Run: headless pygame with SDL's dummy video driver; simulated clock (each Clock.tick advances the game by its frame time, no real sleeping); random seed 0; keys injected as events and as key.get_pressed() state; mouse plan: one left click at the window centre at the start of phase 2, then a move to the lower-right quarter at the start of phase 3.
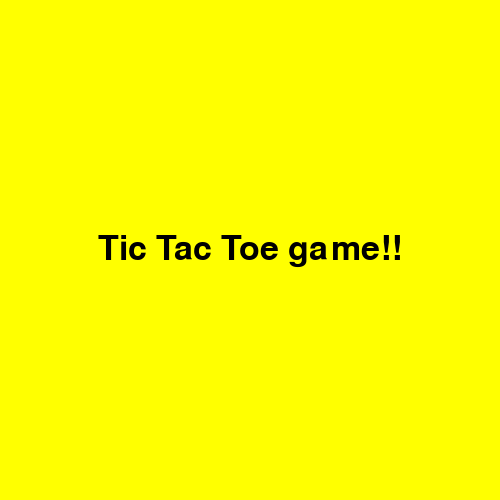
Frame 1 of 4 · flips 1–60 · no input
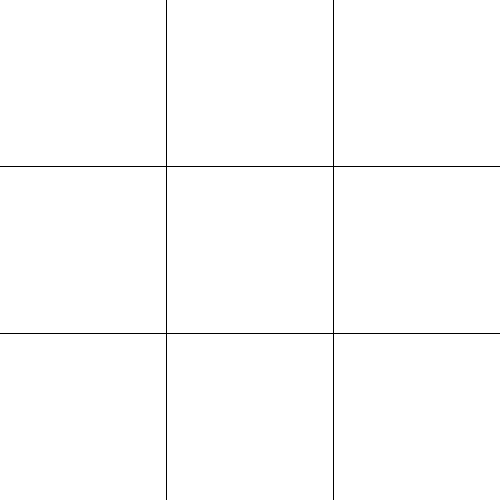
Frame 2 of 4 · flips 61–180 · clicked the window centre · tapped SPACE, RETURN · held RIGHT (→), D
Frame 3 of 4 · flips 181–300 · moved the mouse to the lower-right quarter · held DOWN (↓), S · screen unchanged from frame 2, image omitted
Frame 4 of 4 · flips 301–420 · held LEFT (←), A, UP (↑), W · screen unchanged from frame 3, image omitted

The pygame program that drew these frames:

import pygame

pygame.init()
pygame.font.init()

WIDTH, HEIGHT = 500, 500

WIN = pygame.display.set_mode((WIDTH, HEIGHT))

pygame.display.set_caption("Tic Tac Toe game!!")


class Board():
	def __init__(self):
		self.board = self.init_board()

	def init_board(self):
		board = []
		for i in range(3):
			row = []
			for j in range(3):
				row.append(' ')
			board.append(row)
		return board

	def draw_markers(self):
		for i, e in enumerate(self.board):
			for j, f in enumerate(e):
				if f == ' ':
					pass
				else:
					marker = pygame.font.SysFont("Comic Sans MS", 100)
					markerSurf = marker.render(f.upper(), True, (0, 0, 0))
					markerRect = markerSurf.get_rect()
					markerRect.center = (i * (WIDTH//3 + 1) + WIDTH//6), (j * (HEIGHT//3 + 1) + HEIGHT//6)
					WIN.blit(markerSurf, markerRect)

	def update(self, row, col, marker):
		if self.board[row][col] == " ":
			self.board[row][col] = marker
		else:
			pass

	def row_check(self, r):
		matched = list(filter(lambda x: x==[r, r, r], self.board))
		return len(matched) >= 1

	def col_check(self, c):
		new = []
		for i, e in enumerate(self.board):
			row = []
			for j, k in enumerate(e):
				row.append(self.board[j][i])
			new.append(row)

		matched = list(filter(lambda x: x==[c, c, c], new))
		return len(matched) >= 1

	def diagonal_check(self, d):
		diagonal = []
		for i in range(3):
			diagonal.append(self.board[i][i])

		if diagonal == [d, d, d]:
			return True

		rev_board = [x[::-1] for x in self.board]

		diagonal = []
		for i in range(3):
			diagonal.append(rev_board[i][i])

		return diagonal == [d, d, d]

	def validate_board(self, marker):
		check = []
		check.append(self.row_check(marker))
		check.append(self.col_check(marker))
		check.append(self.diagonal_check(marker))
		return any(check)


def draw_board(board):
	for i, e in enumerate(board):
		for j, f in enumerate(e):
			pygame.draw.rect(WIN, (255, 255, 255), (i * (WIDTH//3 + 1), j * (HEIGHT//3 + 1), WIDTH//3, HEIGHT//3))

def draw_game():
	WIN.fill((0, 0, 0))
	draw_board(bo.board)
	bo.draw_markers()
	pygame.display.update()

def update_empty_squares(board):
	empty = 9
	for i in board:
		for j in i:
			if j != " ":
				empty -= 1
	return empty

bo = Board()

turns = ['X', 'O']

pos = 0

empty_squares = 9

def main():
	global empty_squares, pos
	game_over = False
	while not game_over:
		draw_game()
		for event in pygame.event.get():
			if event.type == pygame.QUIT:
				game_over = True
				pygame.quit()
				quit()

			if event.type == pygame.MOUSEBUTTONDOWN:
				x, y = pygame.mouse.get_pos()
				row, col = x//(WIDTH//3), y//(HEIGHT//3)
				if row in [0, 1, 2] and col in [0, 1, 2] and bo.board[row][col] == " ":
					mark = pos % 2
					bo.update(row, col, turns[mark])
					draw_game()
					empty_squares = update_empty_squares(bo.board)
					pos += 1
				else:
					pass

		for t in turns:
			if bo.validate_board(t):
				res = f"Player {t} won the match"
				game_over = True
				return res

		if empty_squares == 0:
			res = "Match tie!!!"
			game_over = True
			return res

def intro():
	game_intro =  True
	while game_intro:
		for event in pygame.event.get():
			if event.type == pygame.QUIT:
				game_intro = True
				pygame.quit()
				quit()

			if event.type == pygame.MOUSEBUTTONDOWN:
				game_intro = False

		WIN.fill((255, 255, 0))
		intro_text = pygame.font.SysFont("Comic Sans MS", 50)
		textSurf = intro_text.render("Tic Tac Toe game!!", True, (0, 0, 0))
		textRect = textSurf.get_rect()
		textRect.center = WIDTH//2, HEIGHT//2
		WIN.blit(textSurf, textRect)
		pygame.display.update()

def outro(text):
	game_outro =  True
	while game_outro:
		for event in pygame.event.get():
			if event.type == pygame.QUIT:
				game_outro = True
				pygame.quit()
				quit()

			if event.type == pygame.MOUSEBUTTONDOWN:
				game_outro = False

		WIN.fill((255, 255, 0))
		outro_text = pygame.font.SysFont("Comic Sans MS", 40)
		textSurf = outro_text.render(text, True, (255, 0, 0))
		textRect = textSurf.get_rect()
		textRect.center = WIDTH//2, HEIGHT//2
		WIN.blit(textSurf, textRect)
		pygame.display.update()

	return True

def restart_board():
	global empty_squares, pos, bo
	pos = 0
	empty_squares = 9
	bo = Board()

def game():
	intro()
	playing = True
	while playing:
		result = main()
		playing = outro(result)
		restart_board()

if __name__ == "__main__":
	game()
